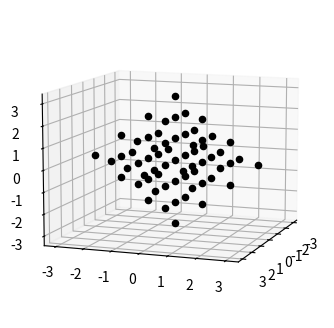

Source code (Python):
import matplotlib.pyplot as plt

fig = plt.figure(figsize=(4,4))

ax = fig.add_subplot(111, projection='3d')

n=3

for z in range (-n, n+1):
    for y in range (-n, n+1):
        for x in range (-n, n+1):
            if abs(x)+abs(y)+abs(z)<=n:
                ax.scatter(x,y,z, color = 'black')

ax.view_init(10, 20)
plt.show()
